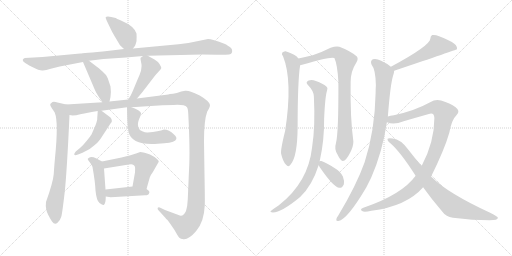
t = 0.00 s
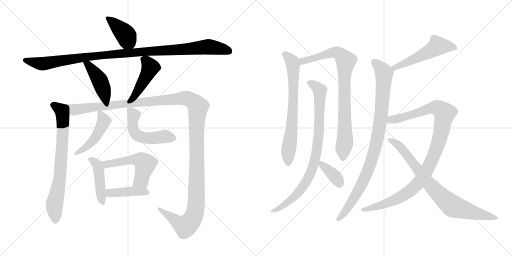
t = 3.07 s
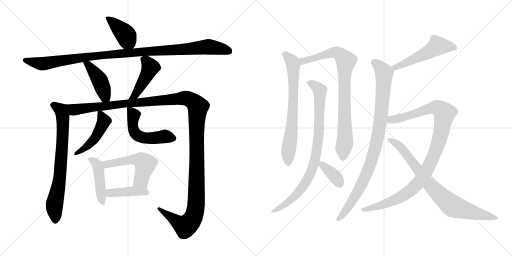
t = 6.14 s
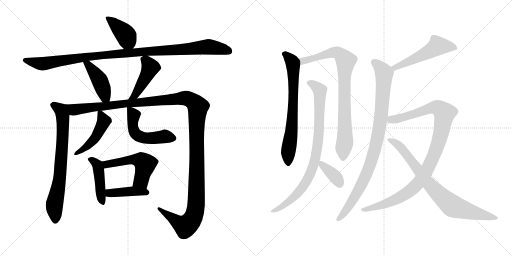
t = 9.21 s
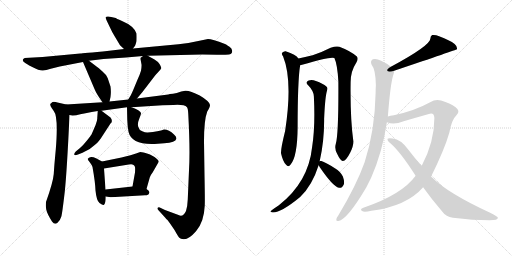
t = 12.28 s
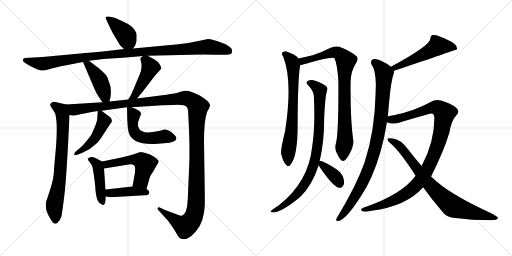
t = 15.35 s

The animated SVG that drew these frames (rendered in a browser with its animation timeline set to each time). Animation: 19 CSS @keyframes rules; one cycle of 15.35 s.

<svg version="1.1" viewBox="0 0 2048 1024" xmlns="http://www.w3.org/2000/svg">
  <g stroke="lightgray" stroke-dasharray="1,1" stroke-width="1" transform="scale(4, 4)">
    <line x1="0" y1="0" x2="256" y2="256"></line>
    <line x1="256" y1="0" x2="0" y2="256"></line>
    <line x1="128" y1="0" x2="128" y2="256"></line>
    <line x1="0" y1="128" x2="256" y2="128"></line>
    <line x1="256" y1="0" x2="512" y2="256"></line>
    <line x1="512" y1="0" x2="256" y2="256"></line>
    <line x1="384" y1="0" x2="384" y2="256"></line>
    <line x1="256" y1="128" x2="512" y2="128"></line>
  </g>
<g transform="scale(1, -1) translate(0, -850)">
   <style type="text/css">
    @keyframes keyframes0 {
      from {
       stroke: black;
       stroke-dashoffset: 404;
       stroke-width: 128;
       }
       57% {
       animation-timing-function: step-end;
       stroke: black;
       stroke-dashoffset: 0;
       stroke-width: 128;
       }
       to {
       stroke: black;
       stroke-width: 1024;
       }
       }
       #make-me-a-hanzi-animation-0 {
         animation: keyframes0 0.578776s both;
         animation-delay: 0.000000s;
         animation-timing-function: linear;
       }
    @keyframes keyframes1 {
      from {
       stroke: black;
       stroke-dashoffset: 1079;
       stroke-width: 128;
       }
       78% {
       animation-timing-function: step-end;
       stroke: black;
       stroke-dashoffset: 0;
       stroke-width: 128;
       }
       to {
       stroke: black;
       stroke-width: 1024;
       }
       }
       #make-me-a-hanzi-animation-1 {
         animation: keyframes1 1.128092s both;
         animation-delay: 0.578776s;
         animation-timing-function: linear;
       }
    @keyframes keyframes2 {
      from {
       stroke: black;
       stroke-dashoffset: 434;
       stroke-width: 128;
       }
       59% {
       animation-timing-function: step-end;
       stroke: black;
       stroke-dashoffset: 0;
       stroke-width: 128;
       }
       to {
       stroke: black;
       stroke-width: 1024;
       }
       }
       #make-me-a-hanzi-animation-2 {
         animation: keyframes2 0.603190s both;
         animation-delay: 1.706868s;
         animation-timing-function: linear;
       }
    @keyframes keyframes3 {
      from {
       stroke: black;
       stroke-dashoffset: 450;
       stroke-width: 128;
       }
       59% {
       animation-timing-function: step-end;
       stroke: black;
       stroke-dashoffset: 0;
       stroke-width: 128;
       }
       to {
       stroke: black;
       stroke-width: 1024;
       }
       }
       #make-me-a-hanzi-animation-3 {
         animation: keyframes3 0.616211s both;
         animation-delay: 2.310058s;
         animation-timing-function: linear;
       }
    @keyframes keyframes4 {
      from {
       stroke: black;
       stroke-dashoffset: 737;
       stroke-width: 128;
       }
       71% {
       animation-timing-function: step-end;
       stroke: black;
       stroke-dashoffset: 0;
       stroke-width: 128;
       }
       to {
       stroke: black;
       stroke-width: 1024;
       }
       }
       #make-me-a-hanzi-animation-4 {
         animation: keyframes4 0.849772s both;
         animation-delay: 2.926269s;
         animation-timing-function: linear;
       }
    @keyframes keyframes5 {
      from {
       stroke: black;
       stroke-dashoffset: 1413;
       stroke-width: 128;
       }
       82% {
       animation-timing-function: step-end;
       stroke: black;
       stroke-dashoffset: 0;
       stroke-width: 128;
       }
       to {
       stroke: black;
       stroke-width: 1024;
       }
       }
       #make-me-a-hanzi-animation-5 {
         animation: keyframes5 1.399902s both;
         animation-delay: 3.776041s;
         animation-timing-function: linear;
       }
    @keyframes keyframes6 {
      from {
       stroke: black;
       stroke-dashoffset: 467;
       stroke-width: 128;
       }
       60% {
       animation-timing-function: step-end;
       stroke: black;
       stroke-dashoffset: 0;
       stroke-width: 128;
       }
       to {
       stroke: black;
       stroke-width: 1024;
       }
       }
       #make-me-a-hanzi-animation-6 {
         animation: keyframes6 0.630046s both;
         animation-delay: 5.175943s;
         animation-timing-function: linear;
       }
    @keyframes keyframes7 {
      from {
       stroke: black;
       stroke-dashoffset: 522;
       stroke-width: 128;
       }
       63% {
       animation-timing-function: step-end;
       stroke: black;
       stroke-dashoffset: 0;
       stroke-width: 128;
       }
       to {
       stroke: black;
       stroke-width: 1024;
       }
       }
       #make-me-a-hanzi-animation-7 {
         animation: keyframes7 0.674805s both;
         animation-delay: 5.805989s;
         animation-timing-function: linear;
       }
    @keyframes keyframes8 {
      from {
       stroke: black;
       stroke-dashoffset: 454;
       stroke-width: 128;
       }
       60% {
       animation-timing-function: step-end;
       stroke: black;
       stroke-dashoffset: 0;
       stroke-width: 128;
       }
       to {
       stroke: black;
       stroke-width: 1024;
       }
       }
       #make-me-a-hanzi-animation-8 {
         animation: keyframes8 0.619466s both;
         animation-delay: 6.480794s;
         animation-timing-function: linear;
       }
    @keyframes keyframes9 {
      from {
       stroke: black;
       stroke-dashoffset: 528;
       stroke-width: 128;
       }
       63% {
       animation-timing-function: step-end;
       stroke: black;
       stroke-dashoffset: 0;
       stroke-width: 128;
       }
       to {
       stroke: black;
       stroke-width: 1024;
       }
       }
       #make-me-a-hanzi-animation-9 {
         animation: keyframes9 0.679688s both;
         animation-delay: 7.100260s;
         animation-timing-function: linear;
       }
    @keyframes keyframes10 {
      from {
       stroke: black;
       stroke-dashoffset: 415;
       stroke-width: 128;
       }
       57% {
       animation-timing-function: step-end;
       stroke: black;
       stroke-dashoffset: 0;
       stroke-width: 128;
       }
       to {
       stroke: black;
       stroke-width: 1024;
       }
       }
       #make-me-a-hanzi-animation-10 {
         animation: keyframes10 0.587728s both;
         animation-delay: 7.779948s;
         animation-timing-function: linear;
       }
    @keyframes keyframes11 {
      from {
       stroke: black;
       stroke-dashoffset: 707;
       stroke-width: 128;
       }
       70% {
       animation-timing-function: step-end;
       stroke: black;
       stroke-dashoffset: 0;
       stroke-width: 128;
       }
       to {
       stroke: black;
       stroke-width: 1024;
       }
       }
       #make-me-a-hanzi-animation-11 {
         animation: keyframes11 0.825358s both;
         animation-delay: 8.367676s;
         animation-timing-function: linear;
       }
    @keyframes keyframes12 {
      from {
       stroke: black;
       stroke-dashoffset: 849;
       stroke-width: 128;
       }
       73% {
       animation-timing-function: step-end;
       stroke: black;
       stroke-dashoffset: 0;
       stroke-width: 128;
       }
       to {
       stroke: black;
       stroke-width: 1024;
       }
       }
       #make-me-a-hanzi-animation-12 {
         animation: keyframes12 0.940918s both;
         animation-delay: 9.193034s;
         animation-timing-function: linear;
       }
    @keyframes keyframes13 {
      from {
       stroke: black;
       stroke-dashoffset: 866;
       stroke-width: 128;
       }
       74% {
       animation-timing-function: step-end;
       stroke: black;
       stroke-dashoffset: 0;
       stroke-width: 128;
       }
       to {
       stroke: black;
       stroke-width: 1024;
       }
       }
       #make-me-a-hanzi-animation-13 {
         animation: keyframes13 0.954753s both;
         animation-delay: 10.133952s;
         animation-timing-function: linear;
       }
    @keyframes keyframes14 {
      from {
       stroke: black;
       stroke-dashoffset: 370;
       stroke-width: 128;
       }
       55% {
       animation-timing-function: step-end;
       stroke: black;
       stroke-dashoffset: 0;
       stroke-width: 128;
       }
       to {
       stroke: black;
       stroke-width: 1024;
       }
       }
       #make-me-a-hanzi-animation-14 {
         animation: keyframes14 0.551107s both;
         animation-delay: 11.088705s;
         animation-timing-function: linear;
       }
    @keyframes keyframes15 {
      from {
       stroke: black;
       stroke-dashoffset: 534;
       stroke-width: 128;
       }
       63% {
       animation-timing-function: step-end;
       stroke: black;
       stroke-dashoffset: 0;
       stroke-width: 128;
       }
       to {
       stroke: black;
       stroke-width: 1024;
       }
       }
       #make-me-a-hanzi-animation-15 {
         animation: keyframes15 0.684570s both;
         animation-delay: 11.639812s;
         animation-timing-function: linear;
       }
    @keyframes keyframes16 {
      from {
       stroke: black;
       stroke-dashoffset: 938;
       stroke-width: 128;
       }
       75% {
       animation-timing-function: step-end;
       stroke: black;
       stroke-dashoffset: 0;
       stroke-width: 128;
       }
       to {
       stroke: black;
       stroke-width: 1024;
       }
       }
       #make-me-a-hanzi-animation-16 {
         animation: keyframes16 1.013346s both;
         animation-delay: 12.324382s;
         animation-timing-function: linear;
       }
    @keyframes keyframes17 {
      from {
       stroke: black;
       stroke-dashoffset: 1042;
       stroke-width: 128;
       }
       77% {
       animation-timing-function: step-end;
       stroke: black;
       stroke-dashoffset: 0;
       stroke-width: 128;
       }
       to {
       stroke: black;
       stroke-width: 1024;
       }
       }
       #make-me-a-hanzi-animation-17 {
         animation: keyframes17 1.097982s both;
         animation-delay: 13.337728s;
         animation-timing-function: linear;
       }
    @keyframes keyframes18 {
      from {
       stroke: black;
       stroke-dashoffset: 810;
       stroke-width: 128;
       }
       73% {
       animation-timing-function: step-end;
       stroke: black;
       stroke-dashoffset: 0;
       stroke-width: 128;
       }
       to {
       stroke: black;
       stroke-width: 1024;
       }
       }
       #make-me-a-hanzi-animation-18 {
         animation: keyframes18 0.909180s both;
         animation-delay: 14.435710s;
         animation-timing-function: linear;
       }
</style>
<path d="M 532.0 656.0 L 538.0 664.0 Q 541.0 666.0 546.0 685.0 Q 547.0 701.0 546.0 716.0 Q 536.0 746.0 488.0 766.0 Q 463.0 777.0 463.0 778.0 Q 430.0 788.0 423.0 782.0 Q 421.0 779.0 427.0 767.0 L 440.0 740.0 Q 447.0 724.0 458.0 706.0 L 480.0 669.0 L 496.0 654.0 C 516.0 635.0 516.0 635.0 532.0 656.0 Z" fill="lightgray"></path> 
<path d="M 591.0 627.0 L 809.0 632.0 Q 862.0 632.0 878.0 631.0 Q 893.0 630.0 916.0 632.0 Q 924.0 634.0 927.0 638.0 Q 933.0 653.0 918.0 663.0 Q 903.0 673.0 900.0 674.0 Q 848.0 694.0 832.0 694.0 L 803.0 688.0 Q 756.0 677.0 714.0 673.0 L 532.0 656.0 L 496.0 654.0 L 437.0 647.0 Q 328.0 636.0 321.0 636.0 L 170.0 622.0 L 99.0 618.0 Q 91.0 615.0 91.0 610.0 Q 91.0 605.0 97.0 601.0 Q 102.0 596.0 129.0 582.0 Q 156.0 568.0 169.0 568.0 Q 181.0 567.0 203.0 575.0 L 239.0 584.0 L 332.0 602.0 L 356.0 607.0 L 414.0 614.0 L 504.0 620.0 L 572.0 626.0 L 591.0 627.0 Z" fill="lightgray"></path> 
<path d="M 332.0 602.0 L 378.0 494.0 Q 386.0 474.0 410.0 441.0 C 428.0 417.0 431.0 415.0 438.0 444.0 L 442.0 462.0 Q 445.0 483.0 442.0 504.0 L 431.0 537.0 Q 425.0 552.0 410.0 564.0 Q 393.0 580.0 386.0 584.0 L 356.0 607.0 C 332.0 625.0 320.0 630.0 332.0 602.0 Z" fill="lightgray"></path> 
<path d="M 548.0 456.0 L 569.0 481.0 L 622.0 550.0 L 634.0 563.0 Q 643.0 573.0 645.0 577.0 Q 646.0 581.0 638.0 594.0 Q 630.0 605.0 618.0 612.0 L 591.0 627.0 C 581.0 633.0 581.0 633.0 572.0 626.0 L 564.0 620.0 Q 562.0 621.0 562.0 614.0 L 566.0 592.0 Q 567.0 586.0 564.0 567.0 Q 559.0 550.0 549.0 529.0 L 532.0 488.0 Q 526.0 472.0 513.0 452.0 C 497.0 427.0 529.0 433.0 548.0 456.0 Z" fill="lightgray"></path> 
<path d="M 265.0 432.0 L 230.0 440.0 Q 218.0 444.0 210.0 442.0 L 202.0 435.0 Q 198.0 431.0 208.0 416.0 L 215.0 406.0 Q 234.0 383.0 223.0 251.0 Q 217.0 188.0 215.0 154.0 Q 212.0 120.0 184.0 42.0 Q 182.0 28.0 185.0 12.0 Q 188.0 -4.0 208.0 -36.0 Q 219.0 -51.0 230.0 -41.0 Q 241.0 -31.0 245.0 -17.0 Q 249.0 -4.0 259.0 83.0 Q 268.0 169.0 278.0 390.0 C 279.0 420.0 280.0 429.0 265.0 432.0 Z" fill="lightgray"></path> 
<path d="M 526.0 421.0 L 650.0 429.0 L 694.0 430.0 Q 737.0 433.0 748.0 421.0 Q 752.0 416.0 753.0 395.0 Q 761.0 248.0 756.0 169.0 L 751.0 52.0 Q 750.0 25.0 744.0 6.0 Q 732.0 -20.0 714.0 -10.0 L 660.0 10.0 L 639.0 20.0 Q 634.0 23.0 631.0 19.0 Q 629.0 14.0 633.0 10.0 L 662.0 -22.0 Q 664.0 -25.0 670.0 -30.0 Q 675.0 -36.0 698.0 -70.0 Q 715.0 -101.0 719.0 -102.0 Q 723.0 -106.0 730.0 -106.0 Q 752.0 -112.0 784.0 -75.0 Q 816.0 -39.0 819.0 28.0 Q 820.0 50.0 818.0 150.0 L 816.0 284.0 Q 816.0 370.0 829.0 404.0 Q 840.0 422.0 840.0 430.0 Q 839.0 444.0 799.0 468.0 Q 758.0 489.0 741.0 487.0 L 725.0 484.0 Q 706.0 476.0 692.0 475.0 Q 677.0 474.0 673.0 472.0 L 548.0 456.0 L 513.0 452.0 L 438.0 444.0 L 410.0 441.0 L 265.0 432.0 C 235.0 430.0 248.0 389.0 278.0 390.0 L 290.0 388.0 Q 304.0 388.0 321.0 393.0 Q 338.0 397.0 391.0 406.0 L 406.0 407.0 L 508.0 421.0 L 526.0 421.0 Z" fill="lightgray"></path> 
<path d="M 391.0 406.0 L 389.0 378.0 Q 390.0 370.0 382.0 349.0 L 366.0 312.0 Q 363.0 307.0 347.0 287.0 Q 331.0 267.0 320.0 258.0 L 303.0 244.0 Q 296.0 237.0 297.0 232.0 Q 298.0 227.0 312.0 232.0 L 330.0 239.0 Q 359.0 250.0 380.0 271.0 Q 389.0 277.0 403.0 296.0 L 442.0 356.0 Q 453.0 365.0 442.0 380.0 L 406.0 407.0 C 392.0 418.0 392.0 418.0 391.0 406.0 Z" fill="lightgray"></path> 
<path d="M 508.0 421.0 L 509.0 372.0 Q 510.0 342.0 514.0 323.0 Q 527.0 267.0 631.0 275.0 L 657.0 277.0 Q 703.0 280.0 705.0 294.0 Q 708.0 302.0 696.0 312.0 Q 676.0 332.0 656.0 332.0 Q 635.0 324.0 591.0 320.0 Q 582.0 319.0 569.0 325.0 Q 556.0 330.0 553.0 343.0 Q 549.0 356.0 557.0 375.0 Q 565.0 393.0 564.0 398.0 Q 561.0 408.0 526.0 421.0 C 508.0 428.0 508.0 428.0 508.0 421.0 Z" fill="lightgray"></path> 
<path d="M 408.0 204.0 L 384.0 217.0 Q 366.0 225.0 356.0 219.0 Q 351.0 216.0 351.0 215.0 Q 350.0 213.0 359.0 201.0 Q 367.0 191.0 370.0 182.0 Q 381.0 120.0 382.0 88.0 Q 386.0 47.0 398.0 38.0 Q 410.0 29.0 415.0 30.0 Q 423.0 34.0 423.0 64.0 L 422.0 92.0 L 416.0 176.0 C 414.0 201.0 414.0 201.0 408.0 204.0 Z" fill="lightgray"></path> 
<path d="M 586.0 94.0 L 599.0 140.0 Q 601.0 148.0 611.0 161.0 L 635.0 203.0 Q 635.0 210.0 618.0 222.0 Q 600.0 234.0 582.0 238.0 Q 564.0 242.0 561.0 242.0 L 544.0 236.0 Q 529.0 230.0 486.0 220.0 L 408.0 204.0 C 379.0 198.0 386.0 171.0 416.0 176.0 L 515.0 192.0 Q 535.0 197.0 540.0 182.0 Q 541.0 176.0 540.0 160.0 L 530.0 104.0 C 525.0 74.0 578.0 65.0 586.0 94.0 Z" fill="lightgray"></path> 
<path d="M 423.0 64.0 L 443.0 61.0 L 580.0 69.0 Q 595.0 69.0 596.0 76.0 Q 602.0 85.0 586.0 94.0 C 564.0 108.0 560.0 107.0 530.0 104.0 L 422.0 92.0 C 392.0 89.0 393.0 68.0 423.0 64.0 Z" fill="lightgray"></path> 
<path d="M 1193.5 616.0 Q 1184.5 632.0 1142.5 645.0 Q 1135.5 646.0 1128.5 639.0 Q 1125.5 633.0 1132.5 624.0 Q 1171.5 527.0 1140.5 326.0 Q 1121.5 250.0 1124.5 235.0 Q 1131.5 204.0 1143.5 192.0 Q 1153.5 179.0 1162.5 192.0 Q 1189.5 223.0 1190.5 340.0 Q 1190.5 526.0 1200.5 589.0 C 1202.5 606.0 1202.5 606.0 1193.5 616.0 Z" fill="lightgray"></path> 
<path d="M 1343.5 276.0 Q 1336.5 254.0 1349.5 233.0 Q 1362.5 205.0 1371.5 206.0 Q 1384.5 207.0 1400.5 239.0 Q 1413.5 264.0 1413.5 284.0 Q 1400.5 378.0 1402.5 522.0 Q 1402.5 565.0 1425.5 600.0 Q 1434.5 616.0 1427.5 624.0 Q 1402.5 646.0 1357.5 663.0 Q 1344.5 667.0 1322.5 659.0 Q 1291.5 643.0 1250.5 629.0 Q 1219.5 622.0 1193.5 616.0 C 1164.5 609.0 1171.5 581.0 1200.5 589.0 Q 1204.5 590.0 1208.5 591.0 Q 1322.5 625.0 1337.5 618.0 Q 1349.5 593.0 1353.5 524.0 Q 1354.5 316.0 1343.5 276.0 Z" fill="lightgray"></path> 
<path d="M 1278.5 205.0 Q 1278.5 208.0 1279.5 209.0 Q 1297.5 290.0 1296.5 375.0 Q 1300.5 466.0 1308.5 489.0 Q 1312.5 499.0 1305.5 504.0 Q 1292.5 516.0 1263.5 526.0 Q 1247.5 533.0 1234.5 528.0 Q 1219.5 521.0 1232.5 509.0 Q 1254.5 487.0 1255.5 464.0 Q 1261.5 343.0 1248.5 262.0 Q 1233.5 121.0 1115.5 29.0 Q 1082.5 7.0 1082.5 5.0 Q 1079.5 1.0 1091.5 0.0 Q 1125.5 0.0 1200.5 62.0 Q 1248.5 107.0 1274.5 189.0 L 1278.5 205.0 Z" fill="lightgray"></path> 
<path d="M 1274.5 189.0 Q 1275.5 188.0 1278.5 182.0 Q 1332.5 103.0 1355.5 99.0 Q 1368.5 96.0 1375.5 113.0 Q 1378.5 125.0 1371.5 144.0 Q 1362.5 163.0 1339.5 177.0 Q 1302.5 201.0 1285.5 206.0 Q 1279.5 207.0 1278.5 205.0 C 1266.5 202.0 1266.5 202.0 1274.5 189.0 Z" fill="lightgray"></path> 
<path d="M 1576.5 567.0 Q 1825.5 651.0 1827.5 653.0 Q 1830.5 663.0 1818.5 674.0 Q 1799.5 689.0 1756.5 705.0 Q 1741.5 712.0 1728.5 710.0 Q 1721.5 706.0 1721.5 696.0 Q 1721.5 668.0 1563.5 583.0 C 1537.5 569.0 1548.5 557.0 1576.5 567.0 Z" fill="lightgray"></path> 
<path d="M 1551.5 384.0 Q 1561.5 514.0 1572.5 548.0 Q 1576.5 558.0 1576.5 567.0 C 1577.5 573.0 1577.5 573.0 1563.5 583.0 Q 1548.5 596.0 1524.5 607.0 Q 1505.5 617.0 1491.5 613.0 Q 1479.5 606.0 1486.5 591.0 Q 1502.5 572.0 1503.5 509.0 Q 1502.5 496.0 1502.5 479.0 Q 1499.5 326.0 1458.5 201.0 Q 1425.5 108.0 1352.5 -13.0 Q 1346.5 -20.0 1345.5 -26.0 Q 1342.5 -36.0 1353.5 -34.0 Q 1389.5 -28.0 1465.5 101.0 Q 1474.5 119.0 1484.5 139.0 Q 1529.5 241.0 1547.5 361.0 L 1551.5 384.0 Z" fill="lightgray"></path> 
<path d="M 1724.5 144.0 Q 1778.5 253.0 1797.5 320.0 Q 1806.5 371.0 1826.5 390.0 Q 1842.5 406.0 1822.5 421.0 Q 1800.5 437.0 1764.5 448.0 Q 1742.5 455.0 1720.5 441.0 Q 1659.5 407.0 1575.5 389.0 Q 1560.5 388.0 1551.5 384.0 C 1522.5 378.0 1518.5 367.0 1547.5 361.0 Q 1575.5 349.0 1614.5 365.0 Q 1665.5 380.0 1715.5 394.0 Q 1736.5 401.0 1737.5 378.0 Q 1737.5 282.0 1686.5 186.0 L 1662.5 147.0 Q 1608.5 72.0 1453.5 19.0 Q 1437.5 13.0 1448.5 6.0 Q 1455.5 0.0 1485.5 7.0 Q 1626.5 25.0 1692.5 101.0 L 1724.5 144.0 Z" fill="lightgray"></path> 
<path d="M 1692.5 101.0 Q 1726.5 53.0 1770.5 2.0 Q 1783.5 -17.0 1811.5 -21.0 Q 1892.5 -31.0 1958.5 -31.0 Q 1992.5 -31.0 1991.5 -21.0 Q 1991.5 -17.0 1960.5 -1.0 Q 1791.5 77.0 1728.5 140.0 Q 1725.5 143.0 1724.5 144.0 L 1686.5 186.0 Q 1659.5 217.0 1633.5 251.0 Q 1603.5 293.0 1570.5 296.0 Q 1554.5 299.0 1550.5 295.0 Q 1547.5 288.0 1561.5 277.0 Q 1600.5 244.0 1662.5 147.0 L 1692.5 101.0 Z" fill="lightgray"></path> 
      <clipPath id="make-me-a-hanzi-clip-0">
      <path d="M 532.0 656.0 L 538.0 664.0 Q 541.0 666.0 546.0 685.0 Q 547.0 701.0 546.0 716.0 Q 536.0 746.0 488.0 766.0 Q 463.0 777.0 463.0 778.0 Q 430.0 788.0 423.0 782.0 Q 421.0 779.0 427.0 767.0 L 440.0 740.0 Q 447.0 724.0 458.0 706.0 L 480.0 669.0 L 496.0 654.0 C 516.0 635.0 516.0 635.0 532.0 656.0 Z" fill="lightgray"></path>
      </clipPath>
      <path clip-path="url(#make-me-a-hanzi-clip-0)" d="M 429.0 776.0 L 449.0 764.0 L 500.0 713.0 L 525.0 667.0 " fill="none" id="make-me-a-hanzi-animation-0" stroke-dasharray="276 552" stroke-linecap="round"></path>

      <clipPath id="make-me-a-hanzi-clip-1">
      <path d="M 591.0 627.0 L 809.0 632.0 Q 862.0 632.0 878.0 631.0 Q 893.0 630.0 916.0 632.0 Q 924.0 634.0 927.0 638.0 Q 933.0 653.0 918.0 663.0 Q 903.0 673.0 900.0 674.0 Q 848.0 694.0 832.0 694.0 L 803.0 688.0 Q 756.0 677.0 714.0 673.0 L 532.0 656.0 L 496.0 654.0 L 437.0 647.0 Q 328.0 636.0 321.0 636.0 L 170.0 622.0 L 99.0 618.0 Q 91.0 615.0 91.0 610.0 Q 91.0 605.0 97.0 601.0 Q 102.0 596.0 129.0 582.0 Q 156.0 568.0 169.0 568.0 Q 181.0 567.0 203.0 575.0 L 239.0 584.0 L 332.0 602.0 L 356.0 607.0 L 414.0 614.0 L 504.0 620.0 L 572.0 626.0 L 591.0 627.0 Z" fill="lightgray"></path>
      </clipPath>
      <path clip-path="url(#make-me-a-hanzi-clip-1)" d="M 100.0 609.0 L 173.0 595.0 L 425.0 633.0 L 831.0 663.0 L 916.0 646.0 " fill="none" id="make-me-a-hanzi-animation-1" stroke-dasharray="951 1902" stroke-linecap="round"></path>

      <clipPath id="make-me-a-hanzi-clip-2">
      <path d="M 332.0 602.0 L 378.0 494.0 Q 386.0 474.0 410.0 441.0 C 428.0 417.0 431.0 415.0 438.0 444.0 L 442.0 462.0 Q 445.0 483.0 442.0 504.0 L 431.0 537.0 Q 425.0 552.0 410.0 564.0 Q 393.0 580.0 386.0 584.0 L 356.0 607.0 C 332.0 625.0 320.0 630.0 332.0 602.0 Z" fill="lightgray"></path>
      </clipPath>
      <path clip-path="url(#make-me-a-hanzi-clip-2)" d="M 339.0 597.0 L 353.0 592.0 L 394.0 537.0 L 430.0 450.0 " fill="none" id="make-me-a-hanzi-animation-2" stroke-dasharray="306 612" stroke-linecap="round"></path>

      <clipPath id="make-me-a-hanzi-clip-3">
      <path d="M 548.0 456.0 L 569.0 481.0 L 622.0 550.0 L 634.0 563.0 Q 643.0 573.0 645.0 577.0 Q 646.0 581.0 638.0 594.0 Q 630.0 605.0 618.0 612.0 L 591.0 627.0 C 581.0 633.0 581.0 633.0 572.0 626.0 L 564.0 620.0 Q 562.0 621.0 562.0 614.0 L 566.0 592.0 Q 567.0 586.0 564.0 567.0 Q 559.0 550.0 549.0 529.0 L 532.0 488.0 Q 526.0 472.0 513.0 452.0 C 497.0 427.0 529.0 433.0 548.0 456.0 Z" fill="lightgray"></path>
      </clipPath>
      <path clip-path="url(#make-me-a-hanzi-clip-3)" d="M 576.0 613.0 L 602.0 580.0 L 541.0 469.0 L 518.0 458.0 " fill="none" id="make-me-a-hanzi-animation-3" stroke-dasharray="322 644" stroke-linecap="round"></path>

      <clipPath id="make-me-a-hanzi-clip-4">
      <path d="M 265.0 432.0 L 230.0 440.0 Q 218.0 444.0 210.0 442.0 L 202.0 435.0 Q 198.0 431.0 208.0 416.0 L 215.0 406.0 Q 234.0 383.0 223.0 251.0 Q 217.0 188.0 215.0 154.0 Q 212.0 120.0 184.0 42.0 Q 182.0 28.0 185.0 12.0 Q 188.0 -4.0 208.0 -36.0 Q 219.0 -51.0 230.0 -41.0 Q 241.0 -31.0 245.0 -17.0 Q 249.0 -4.0 259.0 83.0 Q 268.0 169.0 278.0 390.0 C 279.0 420.0 280.0 429.0 265.0 432.0 Z" fill="lightgray"></path>
      </clipPath>
      <path clip-path="url(#make-me-a-hanzi-clip-4)" d="M 213.0 431.0 L 244.0 409.0 L 253.0 359.0 L 238.0 131.0 L 217.0 23.0 L 221.0 -31.0 " fill="none" id="make-me-a-hanzi-animation-4" stroke-dasharray="609 1218" stroke-linecap="round"></path>

      <clipPath id="make-me-a-hanzi-clip-5">
      <path d="M 526.0 421.0 L 650.0 429.0 L 694.0 430.0 Q 737.0 433.0 748.0 421.0 Q 752.0 416.0 753.0 395.0 Q 761.0 248.0 756.0 169.0 L 751.0 52.0 Q 750.0 25.0 744.0 6.0 Q 732.0 -20.0 714.0 -10.0 L 660.0 10.0 L 639.0 20.0 Q 634.0 23.0 631.0 19.0 Q 629.0 14.0 633.0 10.0 L 662.0 -22.0 Q 664.0 -25.0 670.0 -30.0 Q 675.0 -36.0 698.0 -70.0 Q 715.0 -101.0 719.0 -102.0 Q 723.0 -106.0 730.0 -106.0 Q 752.0 -112.0 784.0 -75.0 Q 816.0 -39.0 819.0 28.0 Q 820.0 50.0 818.0 150.0 L 816.0 284.0 Q 816.0 370.0 829.0 404.0 Q 840.0 422.0 840.0 430.0 Q 839.0 444.0 799.0 468.0 Q 758.0 489.0 741.0 487.0 L 725.0 484.0 Q 706.0 476.0 692.0 475.0 Q 677.0 474.0 673.0 472.0 L 548.0 456.0 L 513.0 452.0 L 438.0 444.0 L 410.0 441.0 L 265.0 432.0 C 235.0 430.0 248.0 389.0 278.0 390.0 L 290.0 388.0 Q 304.0 388.0 321.0 393.0 Q 338.0 397.0 391.0 406.0 L 406.0 407.0 L 508.0 421.0 L 526.0 421.0 Z" fill="lightgray"></path>
      </clipPath>
      <path clip-path="url(#make-me-a-hanzi-clip-5)" d="M 273.0 427.0 L 296.0 411.0 L 728.0 457.0 L 750.0 456.0 L 787.0 430.0 L 792.0 423.0 L 786.0 349.0 L 788.0 138.0 L 778.0 -7.0 L 762.0 -37.0 L 741.0 -55.0 L 636.0 15.0 " fill="none" id="make-me-a-hanzi-animation-5" stroke-dasharray="1285 2570" stroke-linecap="round"></path>

      <clipPath id="make-me-a-hanzi-clip-6">
      <path d="M 391.0 406.0 L 389.0 378.0 Q 390.0 370.0 382.0 349.0 L 366.0 312.0 Q 363.0 307.0 347.0 287.0 Q 331.0 267.0 320.0 258.0 L 303.0 244.0 Q 296.0 237.0 297.0 232.0 Q 298.0 227.0 312.0 232.0 L 330.0 239.0 Q 359.0 250.0 380.0 271.0 Q 389.0 277.0 403.0 296.0 L 442.0 356.0 Q 453.0 365.0 442.0 380.0 L 406.0 407.0 C 392.0 418.0 392.0 418.0 391.0 406.0 Z" fill="lightgray"></path>
      </clipPath>
      <path clip-path="url(#make-me-a-hanzi-clip-6)" d="M 399.0 398.0 L 416.0 365.0 L 384.0 302.0 L 354.0 270.0 L 305.0 236.0 " fill="none" id="make-me-a-hanzi-animation-6" stroke-dasharray="339 678" stroke-linecap="round"></path>

      <clipPath id="make-me-a-hanzi-clip-7">
      <path d="M 508.0 421.0 L 509.0 372.0 Q 510.0 342.0 514.0 323.0 Q 527.0 267.0 631.0 275.0 L 657.0 277.0 Q 703.0 280.0 705.0 294.0 Q 708.0 302.0 696.0 312.0 Q 676.0 332.0 656.0 332.0 Q 635.0 324.0 591.0 320.0 Q 582.0 319.0 569.0 325.0 Q 556.0 330.0 553.0 343.0 Q 549.0 356.0 557.0 375.0 Q 565.0 393.0 564.0 398.0 Q 561.0 408.0 526.0 421.0 C 508.0 428.0 508.0 428.0 508.0 421.0 Z" fill="lightgray"></path>
      </clipPath>
      <path clip-path="url(#make-me-a-hanzi-clip-7)" d="M 513.0 415.0 L 535.0 389.0 L 530.0 353.0 L 537.0 324.0 L 546.0 312.0 L 567.0 301.0 L 597.0 296.0 L 659.0 304.0 L 692.0 297.0 " fill="none" id="make-me-a-hanzi-animation-7" stroke-dasharray="394 788" stroke-linecap="round"></path>

      <clipPath id="make-me-a-hanzi-clip-8">
      <path d="M 408.0 204.0 L 384.0 217.0 Q 366.0 225.0 356.0 219.0 Q 351.0 216.0 351.0 215.0 Q 350.0 213.0 359.0 201.0 Q 367.0 191.0 370.0 182.0 Q 381.0 120.0 382.0 88.0 Q 386.0 47.0 398.0 38.0 Q 410.0 29.0 415.0 30.0 Q 423.0 34.0 423.0 64.0 L 422.0 92.0 L 416.0 176.0 C 414.0 201.0 414.0 201.0 408.0 204.0 Z" fill="lightgray"></path>
      </clipPath>
      <path clip-path="url(#make-me-a-hanzi-clip-8)" d="M 356.0 214.0 L 390.0 190.0 L 404.0 66.0 L 413.0 36.0 " fill="none" id="make-me-a-hanzi-animation-8" stroke-dasharray="326 652" stroke-linecap="round"></path>

      <clipPath id="make-me-a-hanzi-clip-9">
      <path d="M 586.0 94.0 L 599.0 140.0 Q 601.0 148.0 611.0 161.0 L 635.0 203.0 Q 635.0 210.0 618.0 222.0 Q 600.0 234.0 582.0 238.0 Q 564.0 242.0 561.0 242.0 L 544.0 236.0 Q 529.0 230.0 486.0 220.0 L 408.0 204.0 C 379.0 198.0 386.0 171.0 416.0 176.0 L 515.0 192.0 Q 535.0 197.0 540.0 182.0 Q 541.0 176.0 540.0 160.0 L 530.0 104.0 C 525.0 74.0 578.0 65.0 586.0 94.0 Z" fill="lightgray"></path>
      </clipPath>
      <path clip-path="url(#make-me-a-hanzi-clip-9)" d="M 417.0 199.0 L 427.0 193.0 L 534.0 212.0 L 568.0 205.0 L 581.0 194.0 L 565.0 128.0 L 538.0 110.0 " fill="none" id="make-me-a-hanzi-animation-9" stroke-dasharray="400 800" stroke-linecap="round"></path>

      <clipPath id="make-me-a-hanzi-clip-10">
      <path d="M 423.0 64.0 L 443.0 61.0 L 580.0 69.0 Q 595.0 69.0 596.0 76.0 Q 602.0 85.0 586.0 94.0 C 564.0 108.0 560.0 107.0 530.0 104.0 L 422.0 92.0 C 392.0 89.0 393.0 68.0 423.0 64.0 Z" fill="lightgray"></path>
      </clipPath>
      <path clip-path="url(#make-me-a-hanzi-clip-10)" d="M 429.0 71.0 L 439.0 78.0 L 524.0 85.0 L 585.0 81.0 " fill="none" id="make-me-a-hanzi-animation-10" stroke-dasharray="287 574" stroke-linecap="round"></path>

      <clipPath id="make-me-a-hanzi-clip-11">
      <path d="M 1193.5 616.0 Q 1184.5 632.0 1142.5 645.0 Q 1135.5 646.0 1128.5 639.0 Q 1125.5 633.0 1132.5 624.0 Q 1171.5 527.0 1140.5 326.0 Q 1121.5 250.0 1124.5 235.0 Q 1131.5 204.0 1143.5 192.0 Q 1153.5 179.0 1162.5 192.0 Q 1189.5 223.0 1190.5 340.0 Q 1190.5 526.0 1200.5 589.0 C 1202.5 606.0 1202.5 606.0 1193.5 616.0 Z" fill="lightgray"></path>
      </clipPath>
      <path clip-path="url(#make-me-a-hanzi-clip-11)" d="M 1139.5 634.0 L 1166.5 606.0 L 1173.5 569.0 L 1168.5 351.0 L 1152.5 240.0 L 1153.5 196.0 " fill="none" id="make-me-a-hanzi-animation-11" stroke-dasharray="579 1158" stroke-linecap="round"></path>

      <clipPath id="make-me-a-hanzi-clip-12">
      <path d="M 1343.5 276.0 Q 1336.5 254.0 1349.5 233.0 Q 1362.5 205.0 1371.5 206.0 Q 1384.5 207.0 1400.5 239.0 Q 1413.5 264.0 1413.5 284.0 Q 1400.5 378.0 1402.5 522.0 Q 1402.5 565.0 1425.5 600.0 Q 1434.5 616.0 1427.5 624.0 Q 1402.5 646.0 1357.5 663.0 Q 1344.5 667.0 1322.5 659.0 Q 1291.5 643.0 1250.5 629.0 Q 1219.5 622.0 1193.5 616.0 C 1164.5 609.0 1171.5 581.0 1200.5 589.0 Q 1204.5 590.0 1208.5 591.0 Q 1322.5 625.0 1337.5 618.0 Q 1349.5 593.0 1353.5 524.0 Q 1354.5 316.0 1343.5 276.0 Z" fill="lightgray"></path>
      </clipPath>
      <path clip-path="url(#make-me-a-hanzi-clip-12)" d="M 1202.5 597.0 L 1230.5 612.0 L 1335.5 641.0 L 1355.5 637.0 L 1383.5 607.0 L 1376.5 537.0 L 1379.5 279.0 L 1372.5 217.0 " fill="none" id="make-me-a-hanzi-animation-12" stroke-dasharray="721 1442" stroke-linecap="round"></path>

      <clipPath id="make-me-a-hanzi-clip-13">
      <path d="M 1278.5 205.0 Q 1278.5 208.0 1279.5 209.0 Q 1297.5 290.0 1296.5 375.0 Q 1300.5 466.0 1308.5 489.0 Q 1312.5 499.0 1305.5 504.0 Q 1292.5 516.0 1263.5 526.0 Q 1247.5 533.0 1234.5 528.0 Q 1219.5 521.0 1232.5 509.0 Q 1254.5 487.0 1255.5 464.0 Q 1261.5 343.0 1248.5 262.0 Q 1233.5 121.0 1115.5 29.0 Q 1082.5 7.0 1082.5 5.0 Q 1079.5 1.0 1091.5 0.0 Q 1125.5 0.0 1200.5 62.0 Q 1248.5 107.0 1274.5 189.0 L 1278.5 205.0 Z" fill="lightgray"></path>
      </clipPath>
      <path clip-path="url(#make-me-a-hanzi-clip-13)" d="M 1236.5 518.0 L 1264.5 503.0 L 1279.5 483.0 L 1275.5 322.0 L 1256.5 198.0 L 1230.5 132.0 L 1182.5 66.0 L 1137.5 29.0 L 1087.5 3.0 " fill="none" id="make-me-a-hanzi-animation-13" stroke-dasharray="738 1476" stroke-linecap="round"></path>

      <clipPath id="make-me-a-hanzi-clip-14">
      <path d="M 1274.5 189.0 Q 1275.5 188.0 1278.5 182.0 Q 1332.5 103.0 1355.5 99.0 Q 1368.5 96.0 1375.5 113.0 Q 1378.5 125.0 1371.5 144.0 Q 1362.5 163.0 1339.5 177.0 Q 1302.5 201.0 1285.5 206.0 Q 1279.5 207.0 1278.5 205.0 C 1266.5 202.0 1266.5 202.0 1274.5 189.0 Z" fill="lightgray"></path>
      </clipPath>
      <path clip-path="url(#make-me-a-hanzi-clip-14)" d="M 1282.5 200.0 L 1340.5 144.0 L 1358.5 116.0 " fill="none" id="make-me-a-hanzi-animation-14" stroke-dasharray="242 484" stroke-linecap="round"></path>

      <clipPath id="make-me-a-hanzi-clip-15">
      <path d="M 1576.5 567.0 Q 1825.5 651.0 1827.5 653.0 Q 1830.5 663.0 1818.5 674.0 Q 1799.5 689.0 1756.5 705.0 Q 1741.5 712.0 1728.5 710.0 Q 1721.5 706.0 1721.5 696.0 Q 1721.5 668.0 1563.5 583.0 C 1537.5 569.0 1548.5 557.0 1576.5 567.0 Z" fill="lightgray"></path>
      </clipPath>
      <path clip-path="url(#make-me-a-hanzi-clip-15)" d="M 1824.5 658.0 L 1751.5 666.0 L 1639.5 603.0 L 1624.5 602.0 L 1614.5 591.0 L 1602.5 593.0 L 1588.5 579.0 L 1576.5 587.0 " fill="none" id="make-me-a-hanzi-animation-15" stroke-dasharray="406 812" stroke-linecap="round"></path>

      <clipPath id="make-me-a-hanzi-clip-16">
      <path d="M 1551.5 384.0 Q 1561.5 514.0 1572.5 548.0 Q 1576.5 558.0 1576.5 567.0 C 1577.5 573.0 1577.5 573.0 1563.5 583.0 Q 1548.5 596.0 1524.5 607.0 Q 1505.5 617.0 1491.5 613.0 Q 1479.5 606.0 1486.5 591.0 Q 1502.5 572.0 1503.5 509.0 Q 1502.5 496.0 1502.5 479.0 Q 1499.5 326.0 1458.5 201.0 Q 1425.5 108.0 1352.5 -13.0 Q 1346.5 -20.0 1345.5 -26.0 Q 1342.5 -36.0 1353.5 -34.0 Q 1389.5 -28.0 1465.5 101.0 Q 1474.5 119.0 1484.5 139.0 Q 1529.5 241.0 1547.5 361.0 L 1551.5 384.0 Z" fill="lightgray"></path>
      </clipPath>
      <path clip-path="url(#make-me-a-hanzi-clip-16)" d="M 1497.5 600.0 L 1520.5 581.0 L 1536.5 554.0 L 1526.5 398.0 L 1503.5 267.0 L 1477.5 182.0 L 1441.5 100.0 L 1387.5 13.0 L 1354.5 -25.0 " fill="none" id="make-me-a-hanzi-animation-16" stroke-dasharray="810 1620" stroke-linecap="round"></path>

      <clipPath id="make-me-a-hanzi-clip-17">
      <path d="M 1724.5 144.0 Q 1778.5 253.0 1797.5 320.0 Q 1806.5 371.0 1826.5 390.0 Q 1842.5 406.0 1822.5 421.0 Q 1800.5 437.0 1764.5 448.0 Q 1742.5 455.0 1720.5 441.0 Q 1659.5 407.0 1575.5 389.0 Q 1560.5 388.0 1551.5 384.0 C 1522.5 378.0 1518.5 367.0 1547.5 361.0 Q 1575.5 349.0 1614.5 365.0 Q 1665.5 380.0 1715.5 394.0 Q 1736.5 401.0 1737.5 378.0 Q 1737.5 282.0 1686.5 186.0 L 1662.5 147.0 Q 1608.5 72.0 1453.5 19.0 Q 1437.5 13.0 1448.5 6.0 Q 1455.5 0.0 1485.5 7.0 Q 1626.5 25.0 1692.5 101.0 L 1724.5 144.0 Z" fill="lightgray"></path>
      </clipPath>
      <path clip-path="url(#make-me-a-hanzi-clip-17)" d="M 1555.5 366.0 L 1739.5 420.0 L 1752.5 418.0 L 1777.5 396.0 L 1763.5 312.0 L 1746.5 259.0 L 1705.5 164.0 L 1669.5 113.0 L 1632.5 81.0 L 1585.5 53.0 L 1510.5 24.0 L 1454.5 11.0 " fill="none" id="make-me-a-hanzi-animation-17" stroke-dasharray="914 1828" stroke-linecap="round"></path>

      <clipPath id="make-me-a-hanzi-clip-18">
      <path d="M 1692.5 101.0 Q 1726.5 53.0 1770.5 2.0 Q 1783.5 -17.0 1811.5 -21.0 Q 1892.5 -31.0 1958.5 -31.0 Q 1992.5 -31.0 1991.5 -21.0 Q 1991.5 -17.0 1960.5 -1.0 Q 1791.5 77.0 1728.5 140.0 Q 1725.5 143.0 1724.5 144.0 L 1686.5 186.0 Q 1659.5 217.0 1633.5 251.0 Q 1603.5 293.0 1570.5 296.0 Q 1554.5 299.0 1550.5 295.0 Q 1547.5 288.0 1561.5 277.0 Q 1600.5 244.0 1662.5 147.0 L 1692.5 101.0 Z" fill="lightgray"></path>
      </clipPath>
      <path clip-path="url(#make-me-a-hanzi-clip-18)" d="M 1555.5 292.0 L 1603.5 260.0 L 1718.5 111.0 L 1809.5 26.0 L 1911.5 -6.0 L 1986.5 -22.0 " fill="none" id="make-me-a-hanzi-animation-18" stroke-dasharray="682 1364" stroke-linecap="round"></path>

</g>
</svg>
